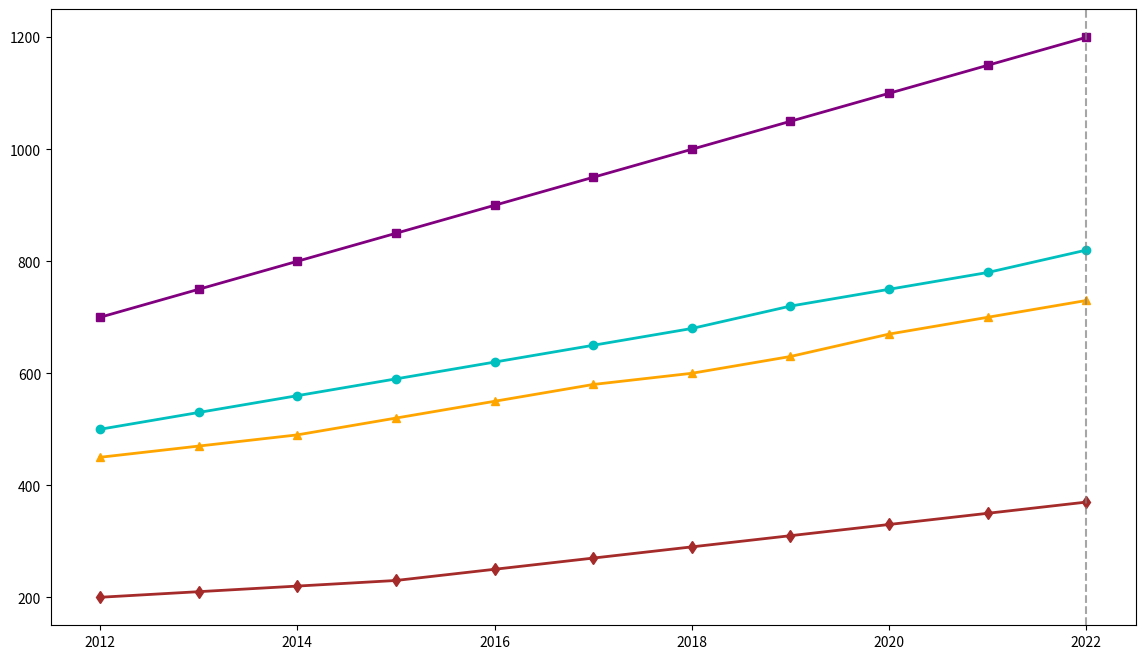

The script that saved this image:
import matplotlib.pyplot as plt
import numpy as np

# Define the regions and years
years = np.arange(2012, 2023)

# Artificial data for renewable energy consumption (in terawatt-hours)
na_consumption = [500, 530, 560, 590, 620, 650, 680, 720, 750, 780, 820]
eu_consumption = [450, 470, 490, 520, 550, 580, 600, 630, 670, 700, 730]
asia_consumption = [700, 750, 800, 850, 900, 950, 1000, 1050, 1100, 1150, 1200]
africa_consumption = [200, 210, 220, 230, 250, 270, 290, 310, 330, 350, 370]

# Create the line chart
fig, ax = plt.subplots(figsize=(14, 8))

ax.plot(years, na_consumption, marker='o', linestyle='-', color='c', linewidth=2)
ax.plot(years, eu_consumption, marker='^', linestyle='-', color='orange', linewidth=2)
ax.plot(years, asia_consumption, marker='s', linestyle='-', color='purple', linewidth=2)
ax.plot(years, africa_consumption, marker='d', linestyle='-', color='brown', linewidth=2)

# Removing title and labels
# Removed ax.set_title
# Removed ax.set_xlabel
# Removed ax.set_ylabel

# Removing annotations
# Removed ax.annotate

# Removing additional markings
# Removed ax.text for '2022 End of Period'

# Adding a vertical line to mark the year 2022 as the end of the observed period
ax.axvline(x=2022, color='gray', linestyle='--', linewidth=1.5, alpha=0.7)

# Display the plot
plt.show()
